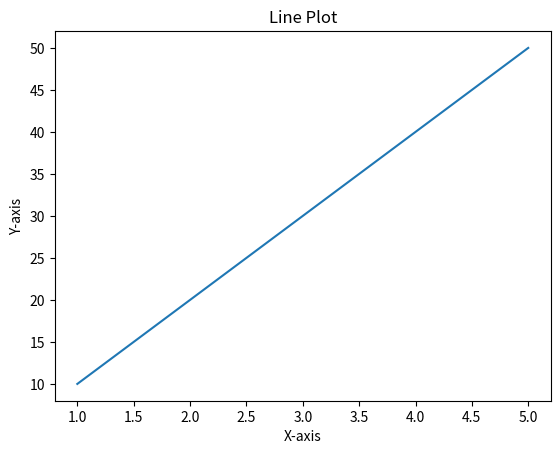

The script that saved this image:
import matplotlib.pyplot as plt

x = [1, 2, 3, 4, 5]
y = [10, 20, 30, 40, 50]

plt.plot(x, y)
plt.title("Line Plot")
plt.xlabel("X-axis")
plt.ylabel("Y-axis")
plt.show()